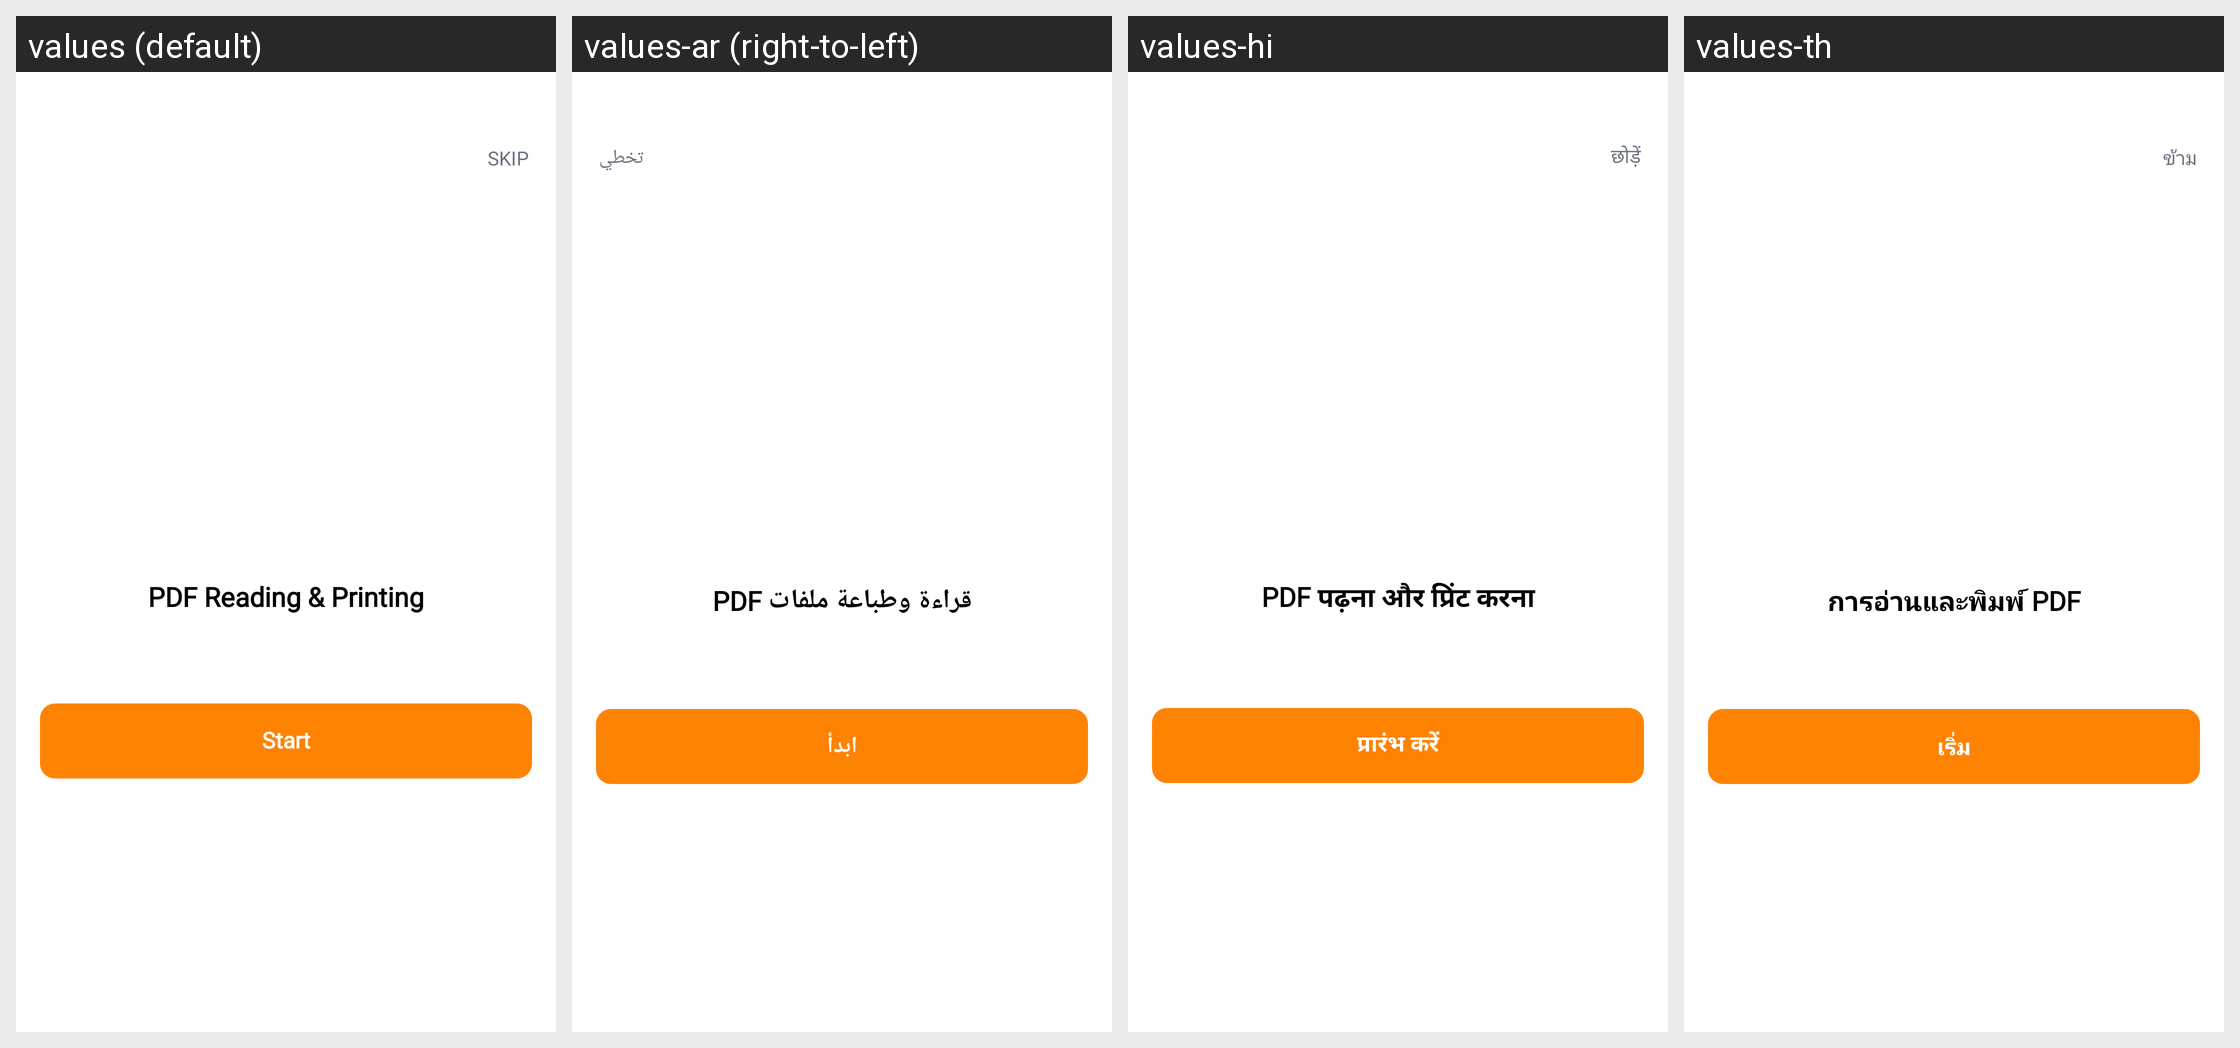

The same Android screen rendered under several of its app's locales, left to right. List the strings drawn on it with the default value and each locale's translation.
Android screen res/layout/activity_user_guide.xml rendered under 4 locales, left to right: values (default), values-ar (right-to-left), values-hi, values-th. Device: Nexus 5 (rendered at 1080×1920; each locale shown at half size, 540×960, under a caption strip naming it); theme Theme.PDFly.
Other locales in the repository, not shown: values-de, values-es, values-fr, values-in, values-it, values-ja, values-ko, values-pt, values-zh-rHK.
Strings drawn on this screen, with the default value and each locale's value (text and hints the layout hard-codes, and strings that could not be matched under every locale, appear in the picture but are not listed):

skip
  values: Skip
  values-ar: تخطي
  values-hi: छोड़ें
  values-th: ข้าม

guide_des_1
  values: PDF Reading & Printing
  values-ar: قراءة وطباعة ملفات PDF
  values-hi: PDF पढ़ना और प्रिंट करना
  values-th: การอ่านและพิมพ์ PDF

start
  values: Start
  values-ar: ابدأ
  values-hi: प्रारंभ करें
  values-th: เริ่ม
